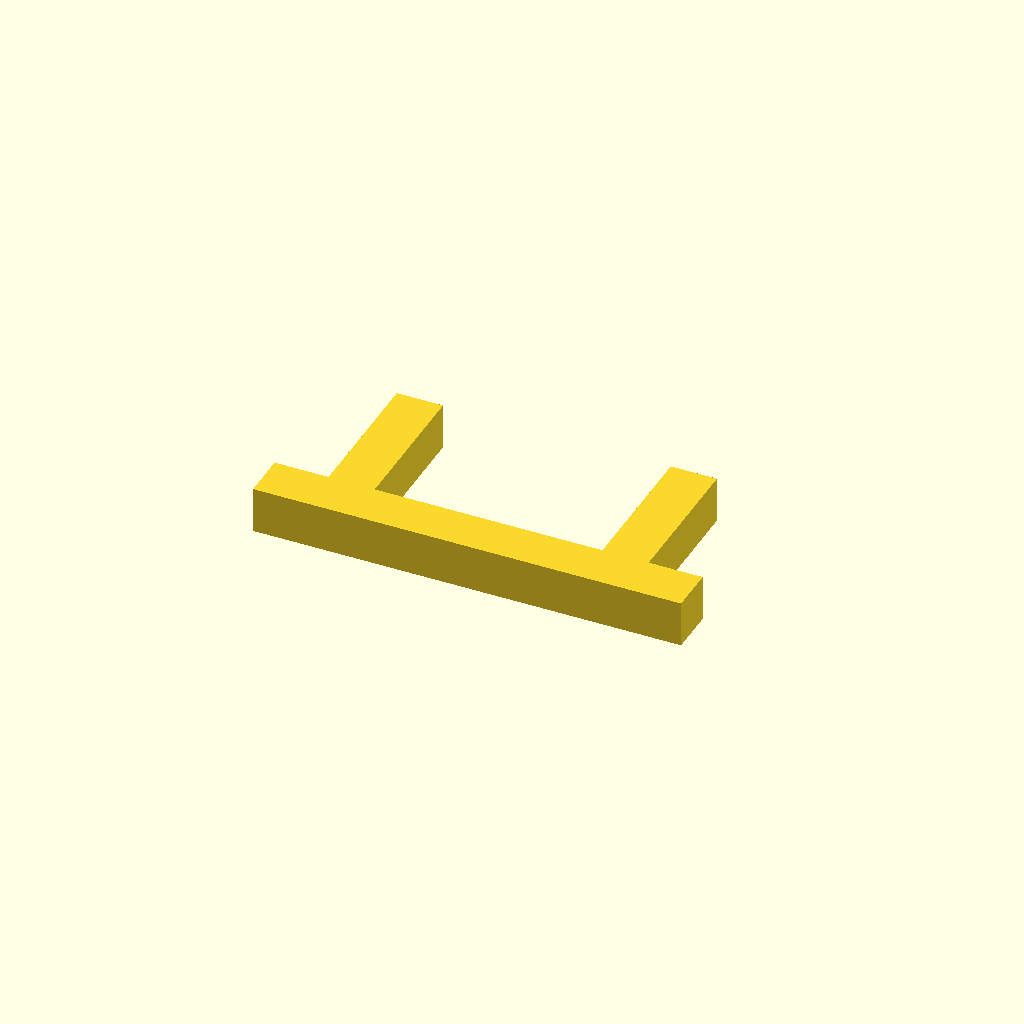
Cell 1: rendered with the file's own defaults.
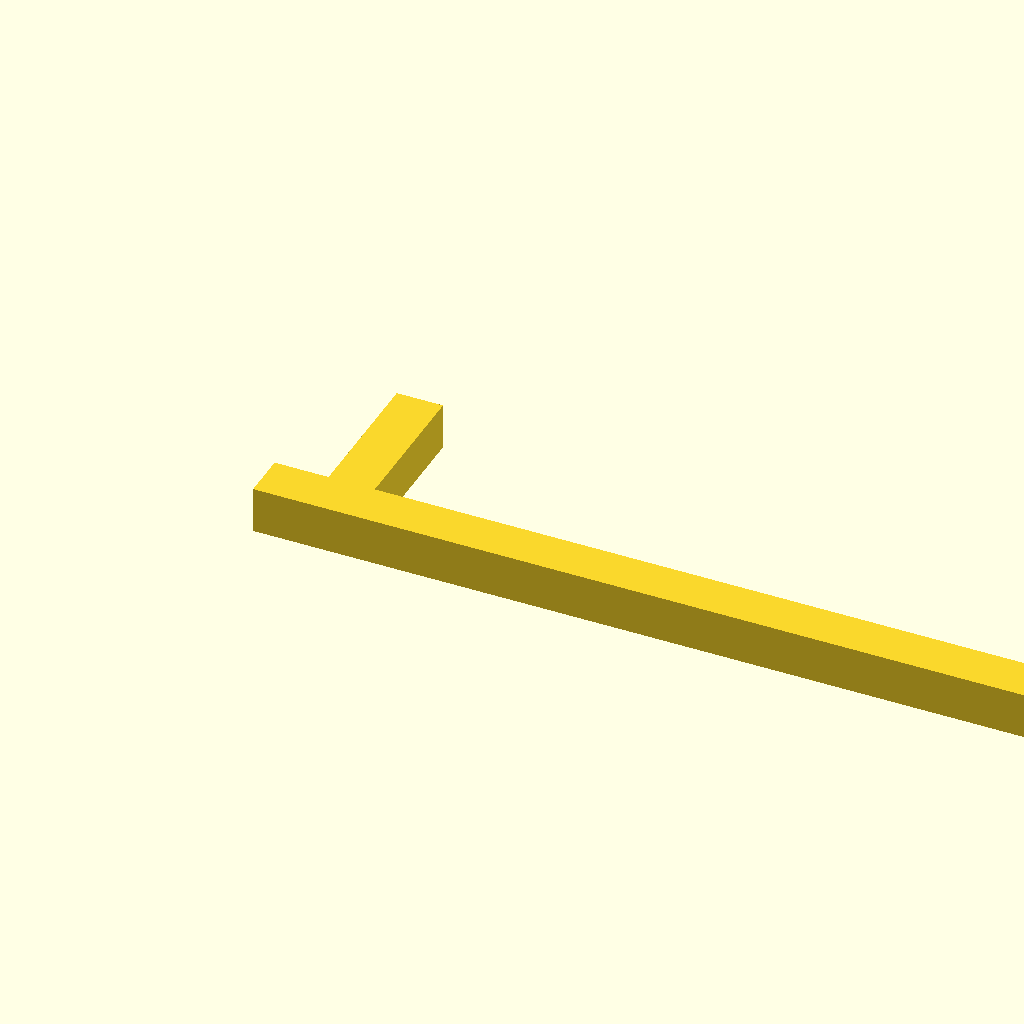
Cell 2: top_beam_width = 222.25 (everything else at default).
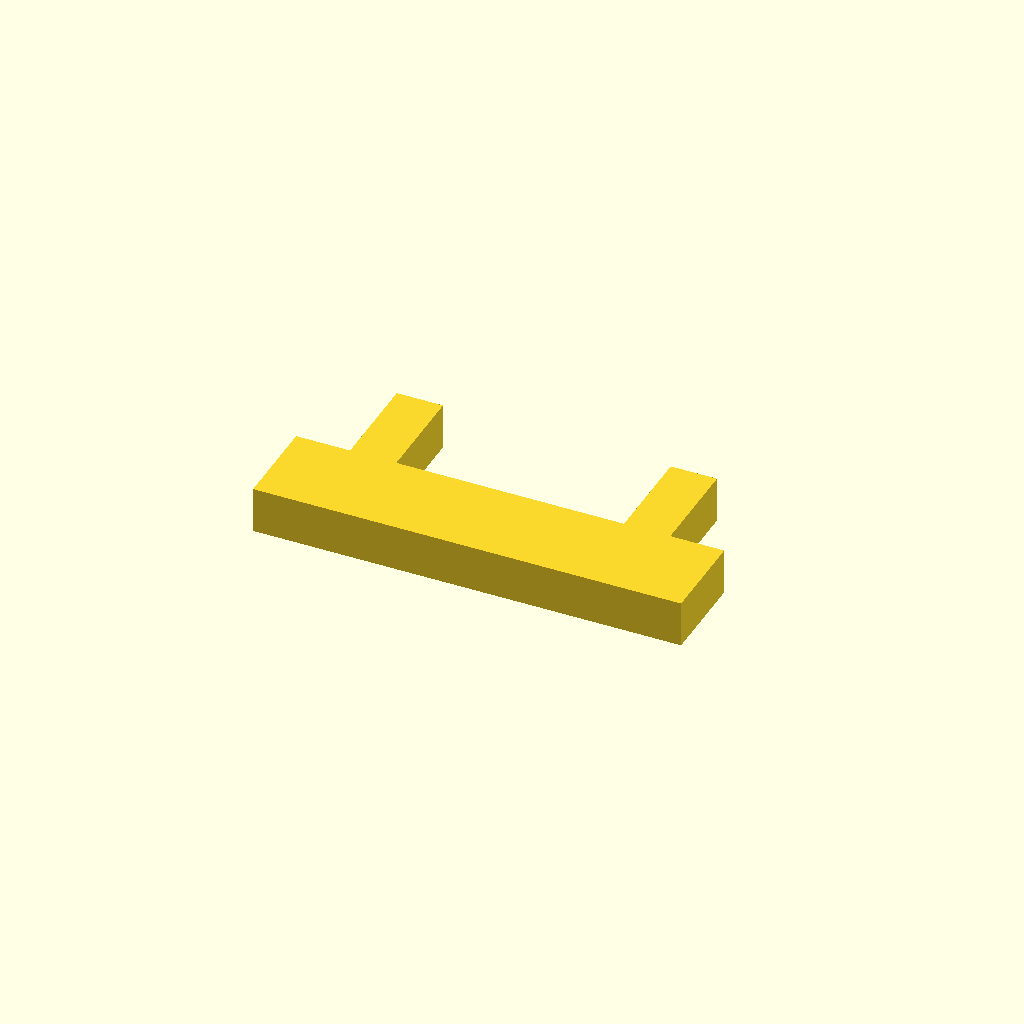
Cell 3 — top_beam_depth set to 24, the other parameters unchanged.
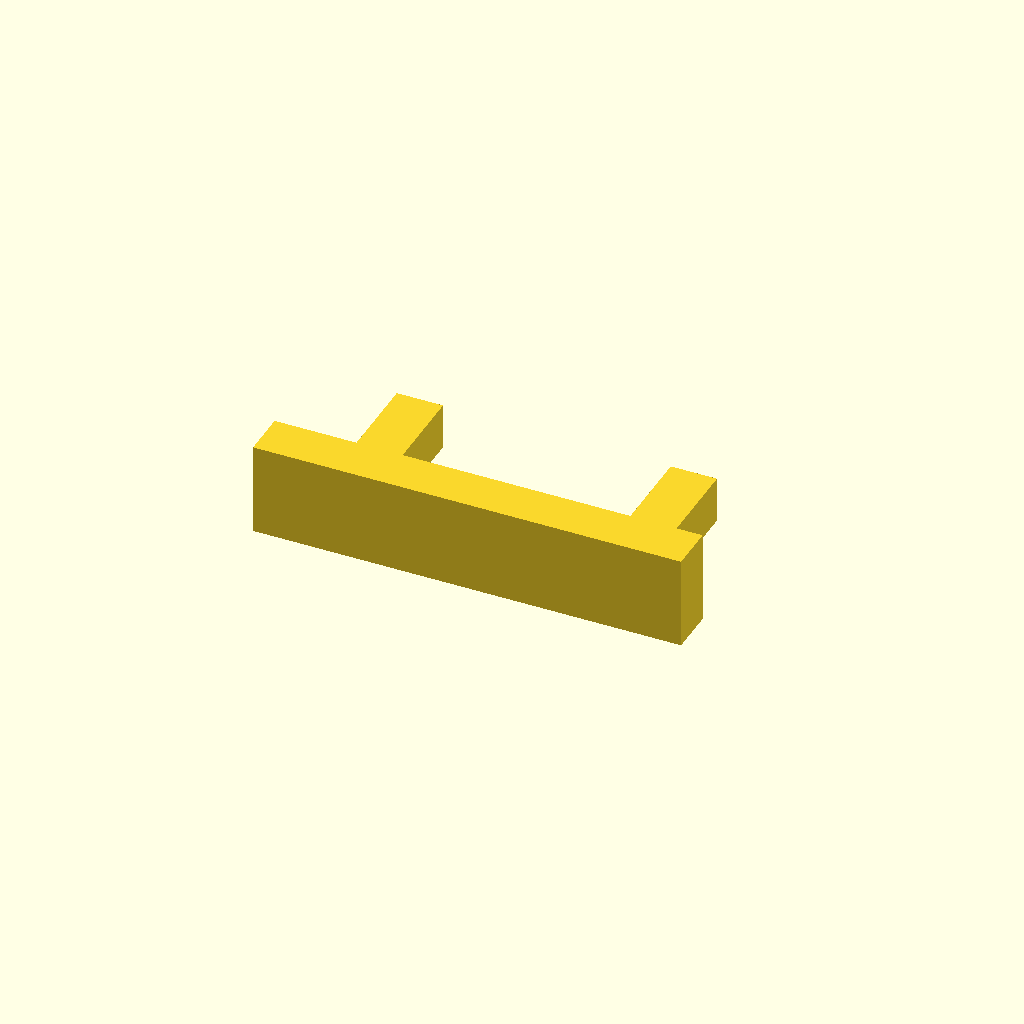
Cell 4: top_beam_height = 24 (everything else at default).
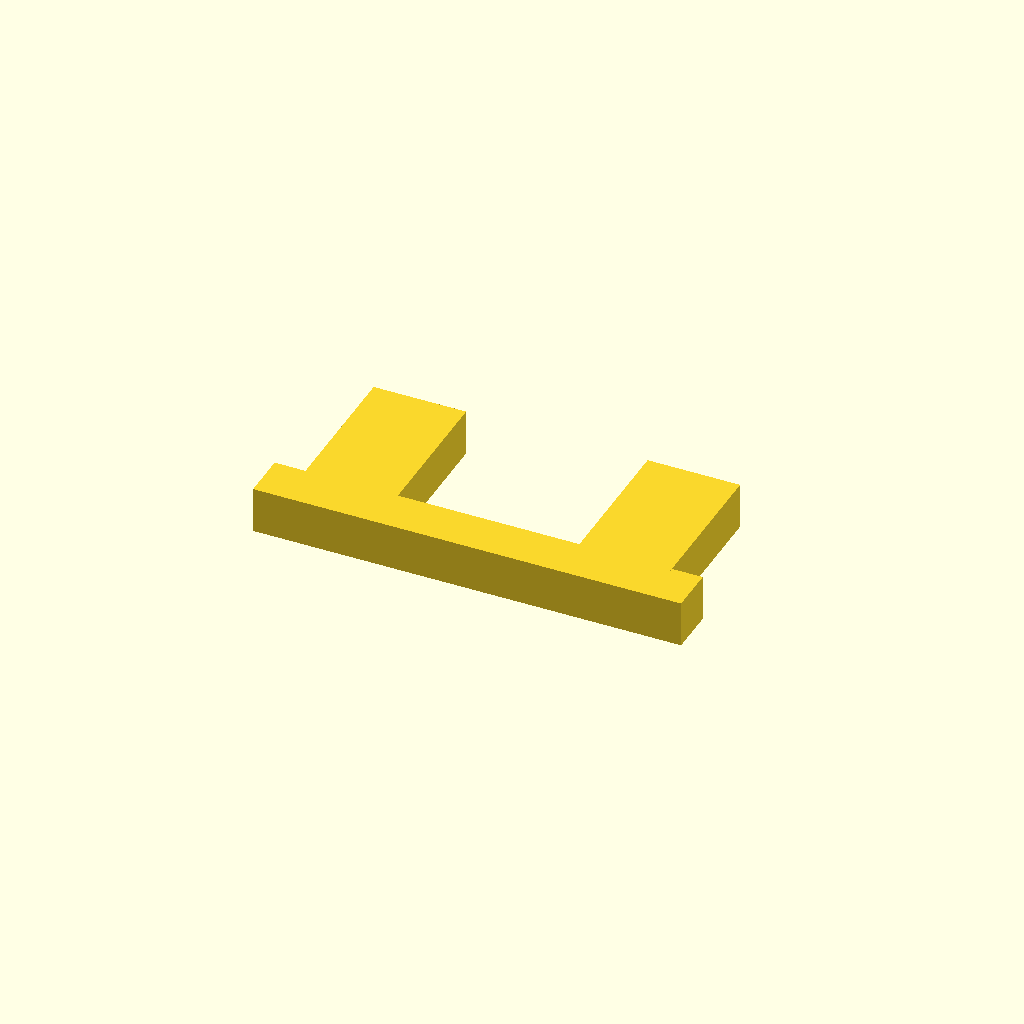
Cell 5 — leg_beam_width set to 24, the other parameters unchanged.
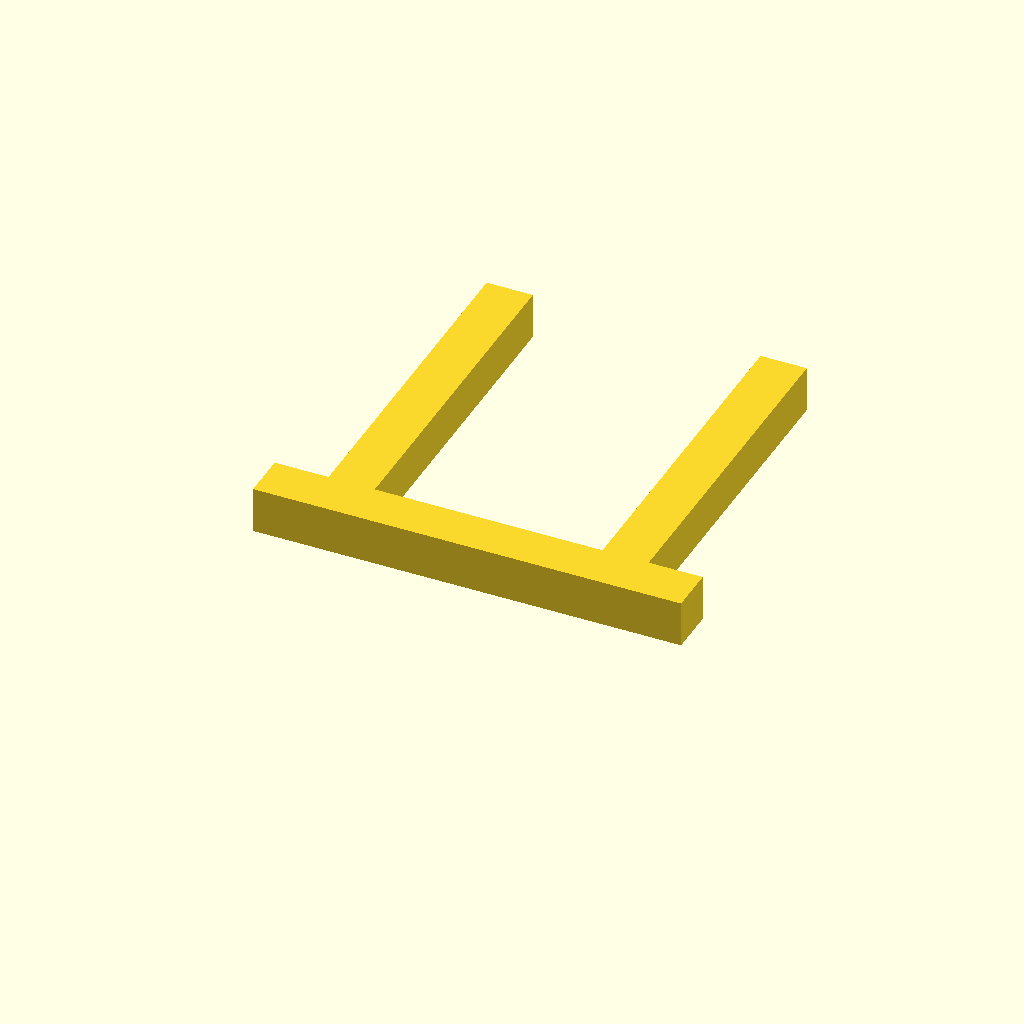
Cell 6: leg_beam_depth = 100 (everything else at default).
All cells are drawn from one camera (rotation 55°, 0°, 25°, orthographic, colour scheme Cornfield), so only the parameter changes between them.
The OpenSCAD source (Minis/Miscast walking house supports/brace.scad):
top_beam_width = 111.125;
top_beam_depth = 12;
top_beam_height = 12;

leg_beam_width = 12;
leg_beam_depth = 50;
leg_beam_height = 12;

left_offset = 20 - (leg_beam_width / 2);
right_offset = top_beam_width - (20 + (leg_beam_width / 2));


// Top Beam
// width,depth,height
cube(size = [top_beam_width, top_beam_depth, top_beam_height], center = false);

translate([left_offset,0,0]) 
    cube(size = [leg_beam_width, leg_beam_depth, leg_beam_height], center = false);

translate([right_offset,0,0]) 
    cube(size = [leg_beam_width, leg_beam_depth, leg_beam_height], center = false);
Parameter table extracted from the source (name, type, default, range or options):
top_beam_width: number, default 111.125
top_beam_depth: number, default 12
top_beam_height: number, default 12
leg_beam_width: number, default 12
leg_beam_depth: number, default 50
leg_beam_height: number, default 12
